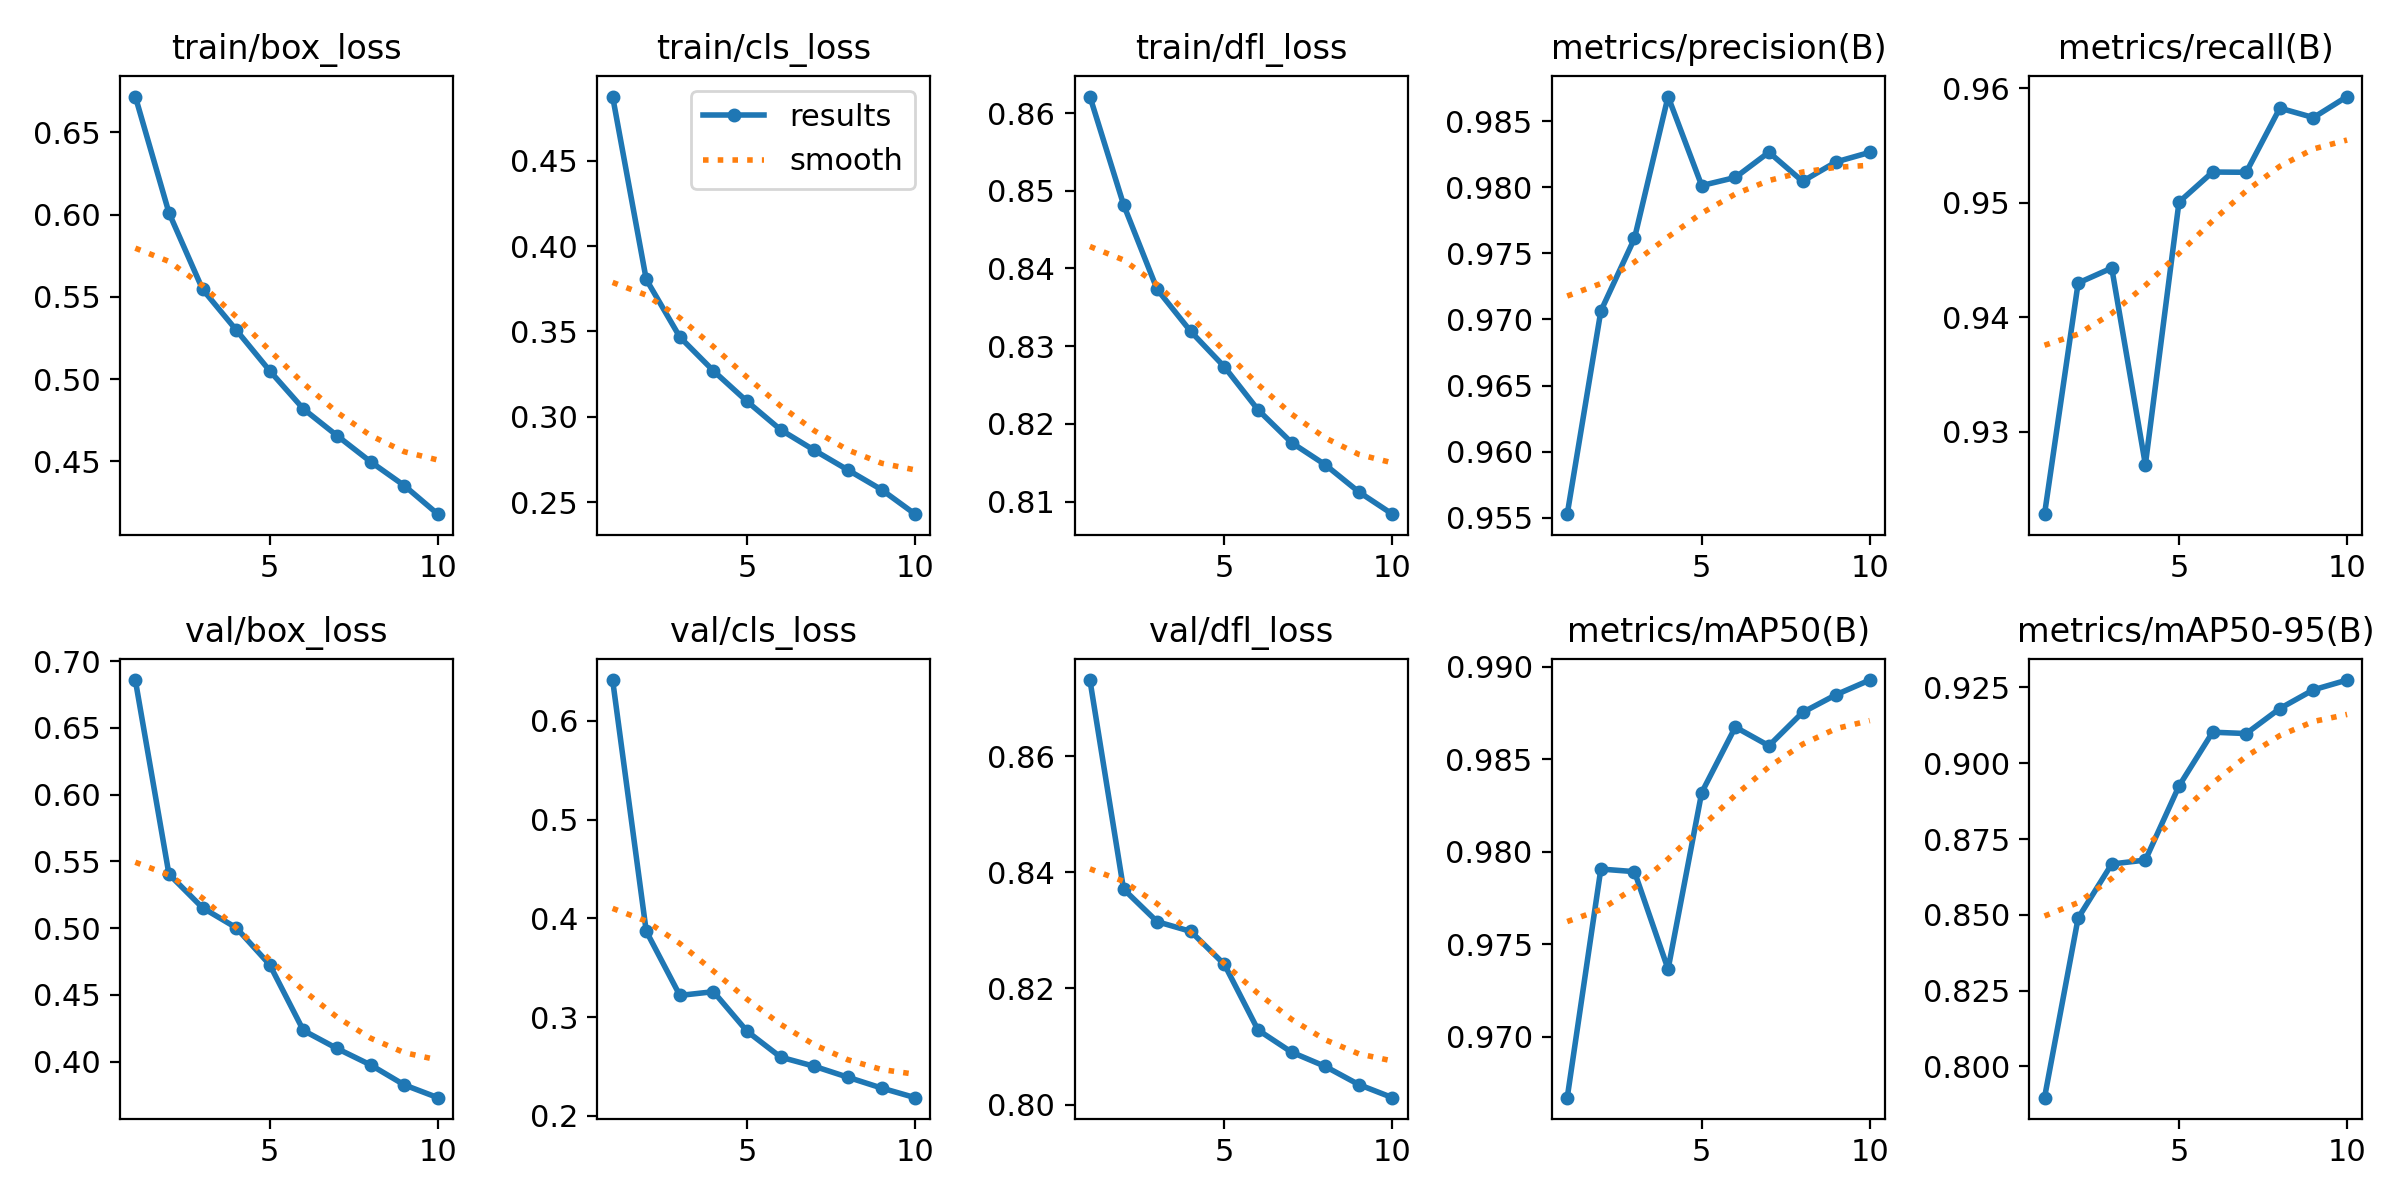

The table this chart was drawn from, first rows:
epoch, time, train/box_loss, train/cls_loss, train/dfl_loss, metrics/precision(B), metrics/recall(B), metrics/mAP50(B), metrics/mAP50-95(B), val/box_loss, val/cls_loss, val/dfl_loss, lr/pg0, lr/pg1, lr/pg2
1, 226.7, 0.6717, 0.4876, 0.8621, 0.9553, 0.9228, 0.9667, 0.7897, 0.6858, 0.6413, 0.8731, 0.07005, 0.003328, 0.003328
2, 415.8, 0.6011, 0.3805, 0.8482, 0.9706, 0.943, 0.9791, 0.8489, 0.5404, 0.387, 0.8371, 0.03939, 0.006002, 0.006002
3, 600.8, 0.5546, 0.3467, 0.8373, 0.9761, 0.9443, 0.9789, 0.8668, 0.5152, 0.3219, 0.8315, 0.008067, 0.008016, 0.008016
4, 786.1, 0.5299, 0.3268, 0.8319, 0.9869, 0.9271, 0.9737, 0.8681, 0.5003, 0.3257, 0.8298, 0.00703, 0.00703, 0.00703
5, 971.2, 0.505, 0.3089, 0.8273, 0.9801, 0.9501, 0.9832, 0.8925, 0.4725, 0.2855, 0.8241, 0.00604, 0.00604, 0.00604
6, 1159, 0.4819, 0.2923, 0.8218, 0.9807, 0.9527, 0.9867, 0.9103, 0.4234, 0.2593, 0.8128, 0.00505, 0.00505, 0.00505
7, 1344, 0.4657, 0.2803, 0.8176, 0.9826, 0.9527, 0.9857, 0.9098, 0.4099, 0.2501, 0.809, 0.00406, 0.00406, 0.00406
8, 1530, 0.4498, 0.2688, 0.8147, 0.9804, 0.9583, 0.9875, 0.9181, 0.3976, 0.239, 0.8066, 0.00307, 0.00307, 0.00307
9, 1716, 0.4353, 0.2572, 0.8112, 0.9819, 0.9575, 0.9885, 0.9242, 0.3826, 0.2281, 0.8034, 0.00208, 0.00208, 0.00208
10, 1901, 0.4179, 0.2429, 0.8084, 0.9826, 0.9593, 0.9893, 0.9274, 0.3731, 0.2183, 0.8012, 0.00109, 0.00109, 0.00109
